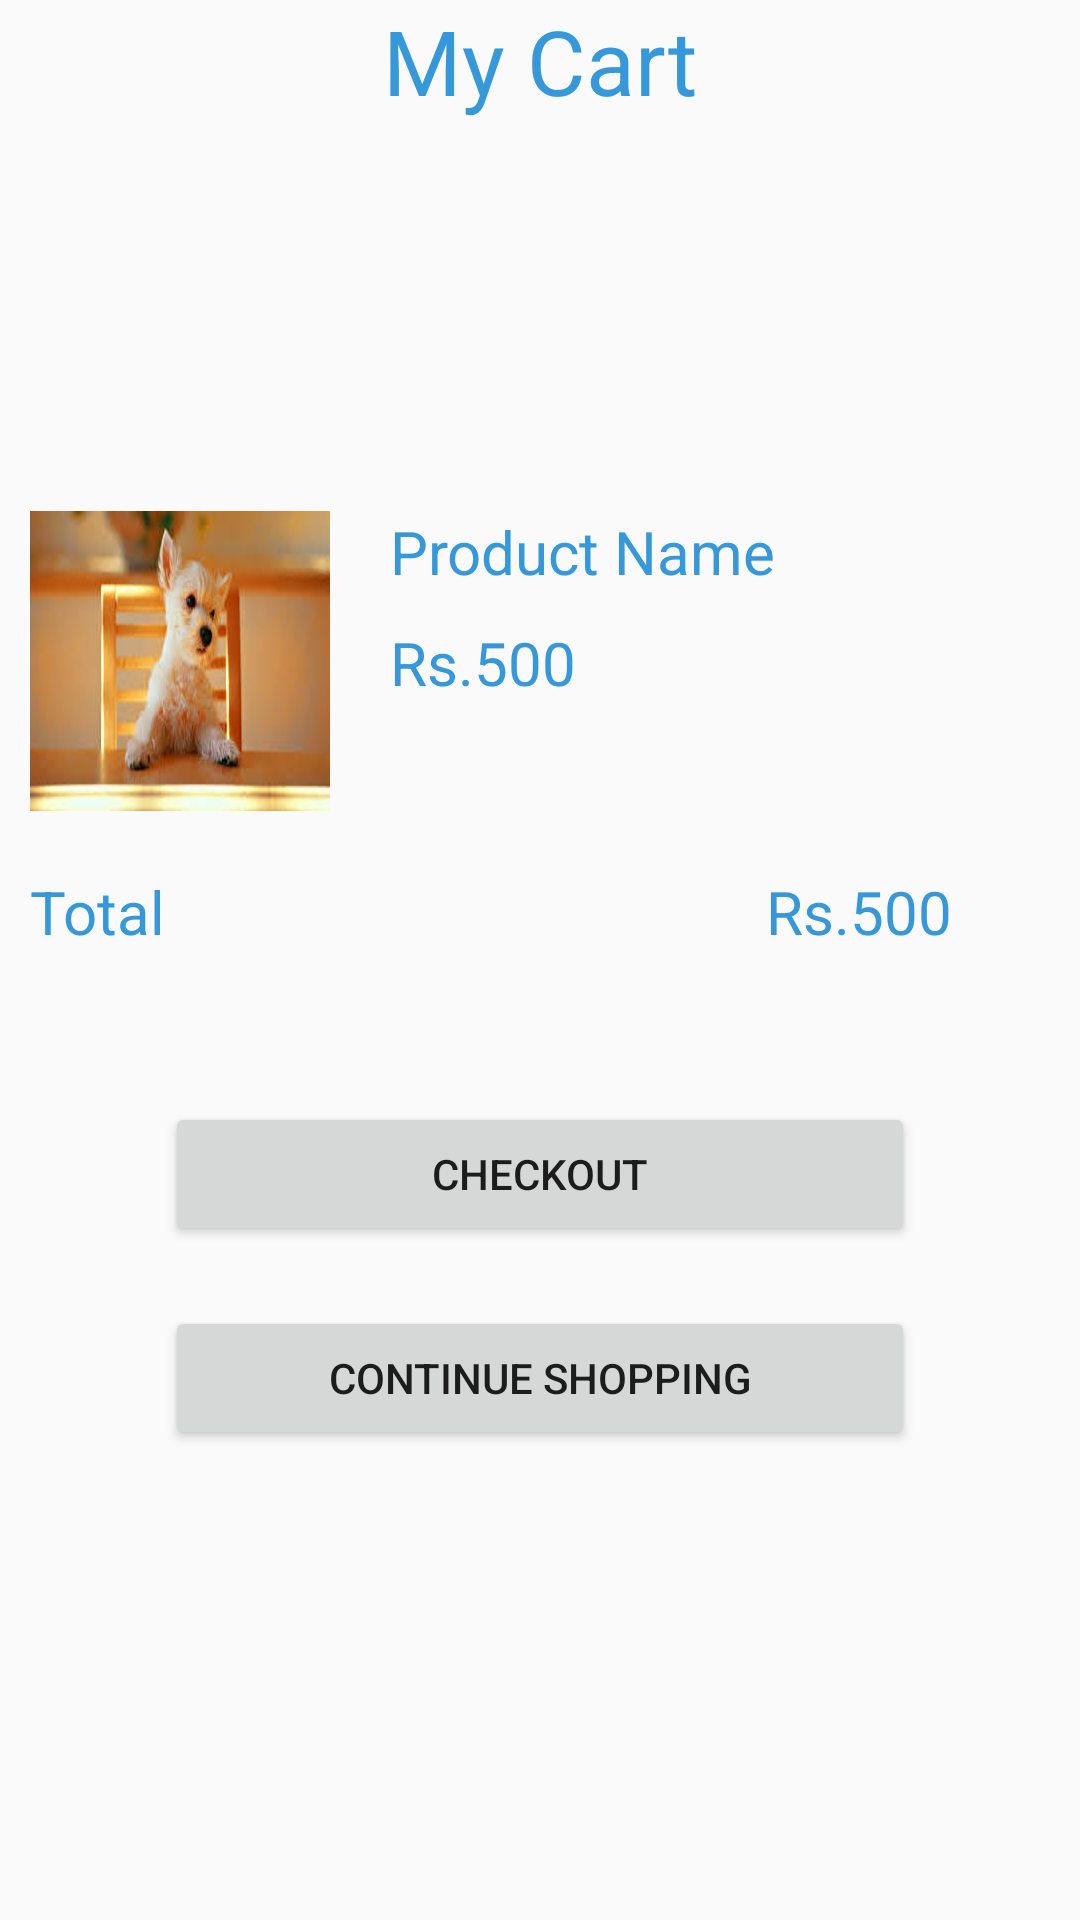

Reconstruct the res/layout file that produces this screen, plus the resources it refers to.
<!-- AndroidManifest.xml: application theme AppTheme -->
<!-- res/layout/fragment_cart.xml -->
<LinearLayout xmlns:android="http://schemas.android.com/apk/res/android"
    xmlns:tools="http://schemas.android.com/tools"
    android:layout_width="match_parent"
    android:layout_height="match_parent"
    android:orientation="vertical"
    tools:context="com.example.dedeathshadow.home.CartFragment">

        <TextView
            android:layout_width="match_parent"
            android:layout_height="wrap_content"
            android:text="My Cart"
            android:textColor="@color/sky_blue"
            android:gravity="center"
            android:textSize="30dp" />

    <LinearLayout
        android:layout_width="match_parent"
        android:layout_height="wrap_content"
        android:orientation="horizontal"
        android:layout_marginTop="130dp">

        <ImageView
            android:layout_width="100dp"
            android:layout_height="100dp"
            android:layout_marginLeft="10dp"
            android:id="@+id/img"
            android:scaleType="fitXY"
            android:src="@drawable/dog" />

        <LinearLayout
            android:layout_width="match_parent"
            android:layout_height="match_parent"
            android:orientation="vertical"
            android:layout_marginLeft="10dp">

            <TextView
                android:layout_width="match_parent"
                android:layout_height="wrap_content"
                android:text="Product Name"
                android:textColor="@color/sky_blue"
                android:gravity="center_vertical"
                android:id="@+id/txtname"
                android:textSize="20dp"
                android:paddingLeft="10dp" />

            <TextView
                android:layout_width="match_parent"
                android:layout_height="wrap_content"
                android:text="Rs.500"
                android:id="@+id/txtprice"
                android:textColor="@color/sky_blue"
                android:layout_marginTop="10dp"
                android:gravity="center_vertical"
                android:paddingLeft="10dp"
                android:textSize="20dp" />
        </LinearLayout>
    </LinearLayout>

    <LinearLayout
        android:layout_width="match_parent"
        android:layout_height="wrap_content"
        android:orientation="horizontal"
        android:layout_marginTop="20dp">

        <TextView
            android:id="@+id/textView2"
            android:layout_width="wrap_content"
            android:layout_height="wrap_content"
            android:layout_marginLeft="10dp"
            android:text="Total"
            android:textColor="@color/sky_blue"
            android:textSize="20dp" />

        <TextView
                android:layout_width="wrap_content"
                android:layout_height="wrap_content"
                android:text="Rs.500"
                android:id="@+id/price2"
                android:textSize="20dp"
                android:textColor="@color/sky_blue"
                android:layout_marginLeft="200dp"/>
    </LinearLayout>

    <Button
        android:layout_width="250dp"
        android:layout_height="wrap_content"
        android:layout_marginTop="50dp"
        android:id="@+id/btnchck"
        android:layout_gravity="center_horizontal"
        android:text="Checkout"
        />

    <Button
        android:layout_width="250dp"
        android:layout_height="wrap_content"
        android:text="Continue Shopping"
        android:id="@+id/conti"
        android:layout_gravity="center_horizontal"
        android:layout_marginTop="20dp" />


</LinearLayout>
<!-- resources referenced by this layout -->
<resources>
  <color name="sky_blue">#3598DB</color>
  <!-- drawable dog: jpg bitmap (drawable-v21, 7879 bytes) -->
  <style name="AppTheme" parent="Theme.AppCompat.Light.DarkActionBar">
          
          <item name="colorAccent">@color/colorTrans</item>
          
  
      </style>
  <color name="colorTrans">#db000000</color>
</resources>
